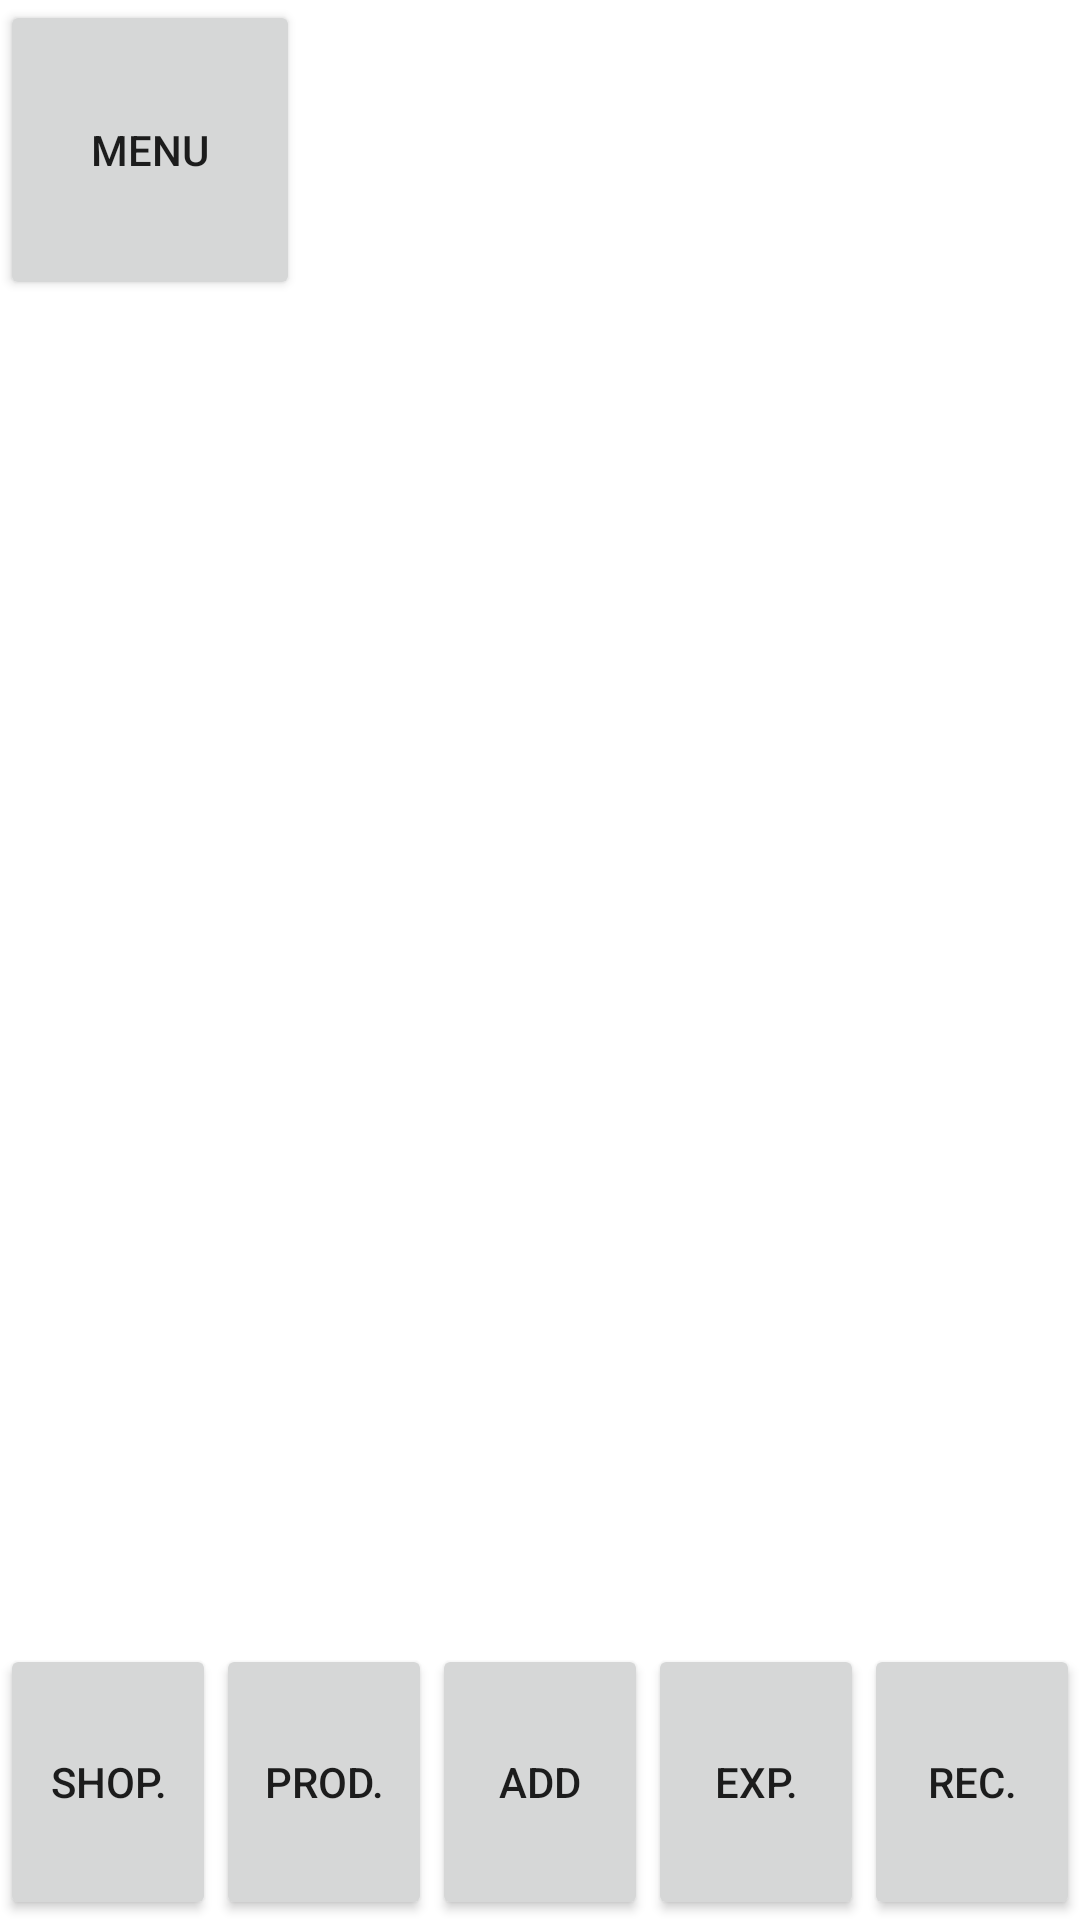

Reconstruct the res/layout file that produces this screen, plus the resources it refers to.
<!-- AndroidManifest.xml: application theme Theme.ExpirationDateTracker -->
<!-- res/layout/activity_profile.xml -->
<?xml version="1.0" encoding="utf-8"?>
<RelativeLayout
    xmlns:android="http://schemas.android.com/apk/res/android"
    xmlns:app="http://schemas.android.com/apk/res-auto"
    xmlns:tools="http://schemas.android.com/tools"
    android:layout_width="match_parent"
    android:layout_height="match_parent"
    android:orientation="vertical"
    tools:context=".ProfileActivity">

    <LinearLayout
        android:id="@+id/linearLay"
        android:layout_width="match_parent"
        android:layout_height="wrap_content"
        android:orientation="horizontal">

        <Button
            android:id="@+id/menu_button"
            android:layout_width="100dp"
            android:layout_height="100dp"
            android:text="MENU" />

        <ImageView
            android:id="@+id/image_recip"
            android:layout_width="match_parent"
            android:layout_height="100dp" />

    </LinearLayout>

    <androidx.recyclerview.widget.RecyclerView
            android:id="@+id/recycler_view2"
            android:layout_width="match_parent"
            android:layout_height="match_parent"
            android:layout_below="@+id/linearLay"
        android:layout_above="@+id/lastLineer"/>

        <LinearLayout
            android:id="@+id/lastLineer"
            android:layout_width="match_parent"
            android:layout_height="92dp"
            android:alwaysDrawnWithCache="true"
            android:orientation="horizontal"
            android:layout_alignParentBottom="true">

            <Button
                android:id="@+id/button8"
                android:layout_width="wrap_content"
                android:layout_height="92dp"
                android:layout_weight="1"
                android:text="Shop." />

            <Button
                android:id="@+id/button9"
                android:layout_width="wrap_content"
                android:layout_height="92dp"
                android:layout_weight="1"
                android:text="Prod." />

            <Button
                android:id="@+id/addButton"
                android:layout_width="wrap_content"
                android:layout_height="92dp"
                android:layout_weight="1"
                android:text="ADD" />

            <Button
                android:id="@+id/button11"
                android:layout_width="wrap_content"
                android:layout_height="92dp"
                android:layout_weight="1"
                android:text="Exp." />

            <Button
                android:id="@+id/button12"
                android:layout_width="wrap_content"
                android:layout_height="92dp"
                android:layout_weight="1"
                android:text="Rec." />
        </LinearLayout>
</RelativeLayout>
<!-- resources referenced by this layout -->
<resources>
  <style name="Theme.ExpirationDateTracker" parent="Theme.MaterialComponents.DayNight.DarkActionBar">
          
          <item name="colorPrimary">@color/purple_500</item>
          <item name="colorPrimaryVariant">@color/purple_700</item>
          <item name="colorOnPrimary">@color/white</item>
          
          <item name="colorSecondary">@color/teal_200</item>
          <item name="colorSecondaryVariant">@color/teal_700</item>
          <item name="colorOnSecondary">@color/black</item>
          
          <item name="android:statusBarColor" tools:targetApi="l">?attr/colorPrimaryVariant</item>
          
      </style>
  <!-- not gathered from this repository: default colours our renderer supplied (Android Studio template values) -->
  <color name="purple_500">#FF6200EE</color>
  <color name="purple_700">#FF3700B3</color>
  <color name="teal_200">#FF03DAC5</color>
  <color name="teal_700">#FF018786</color>
  <color name="black">#FF000000</color>
  <color name="white">#FFFFFFFF</color>
</resources>
